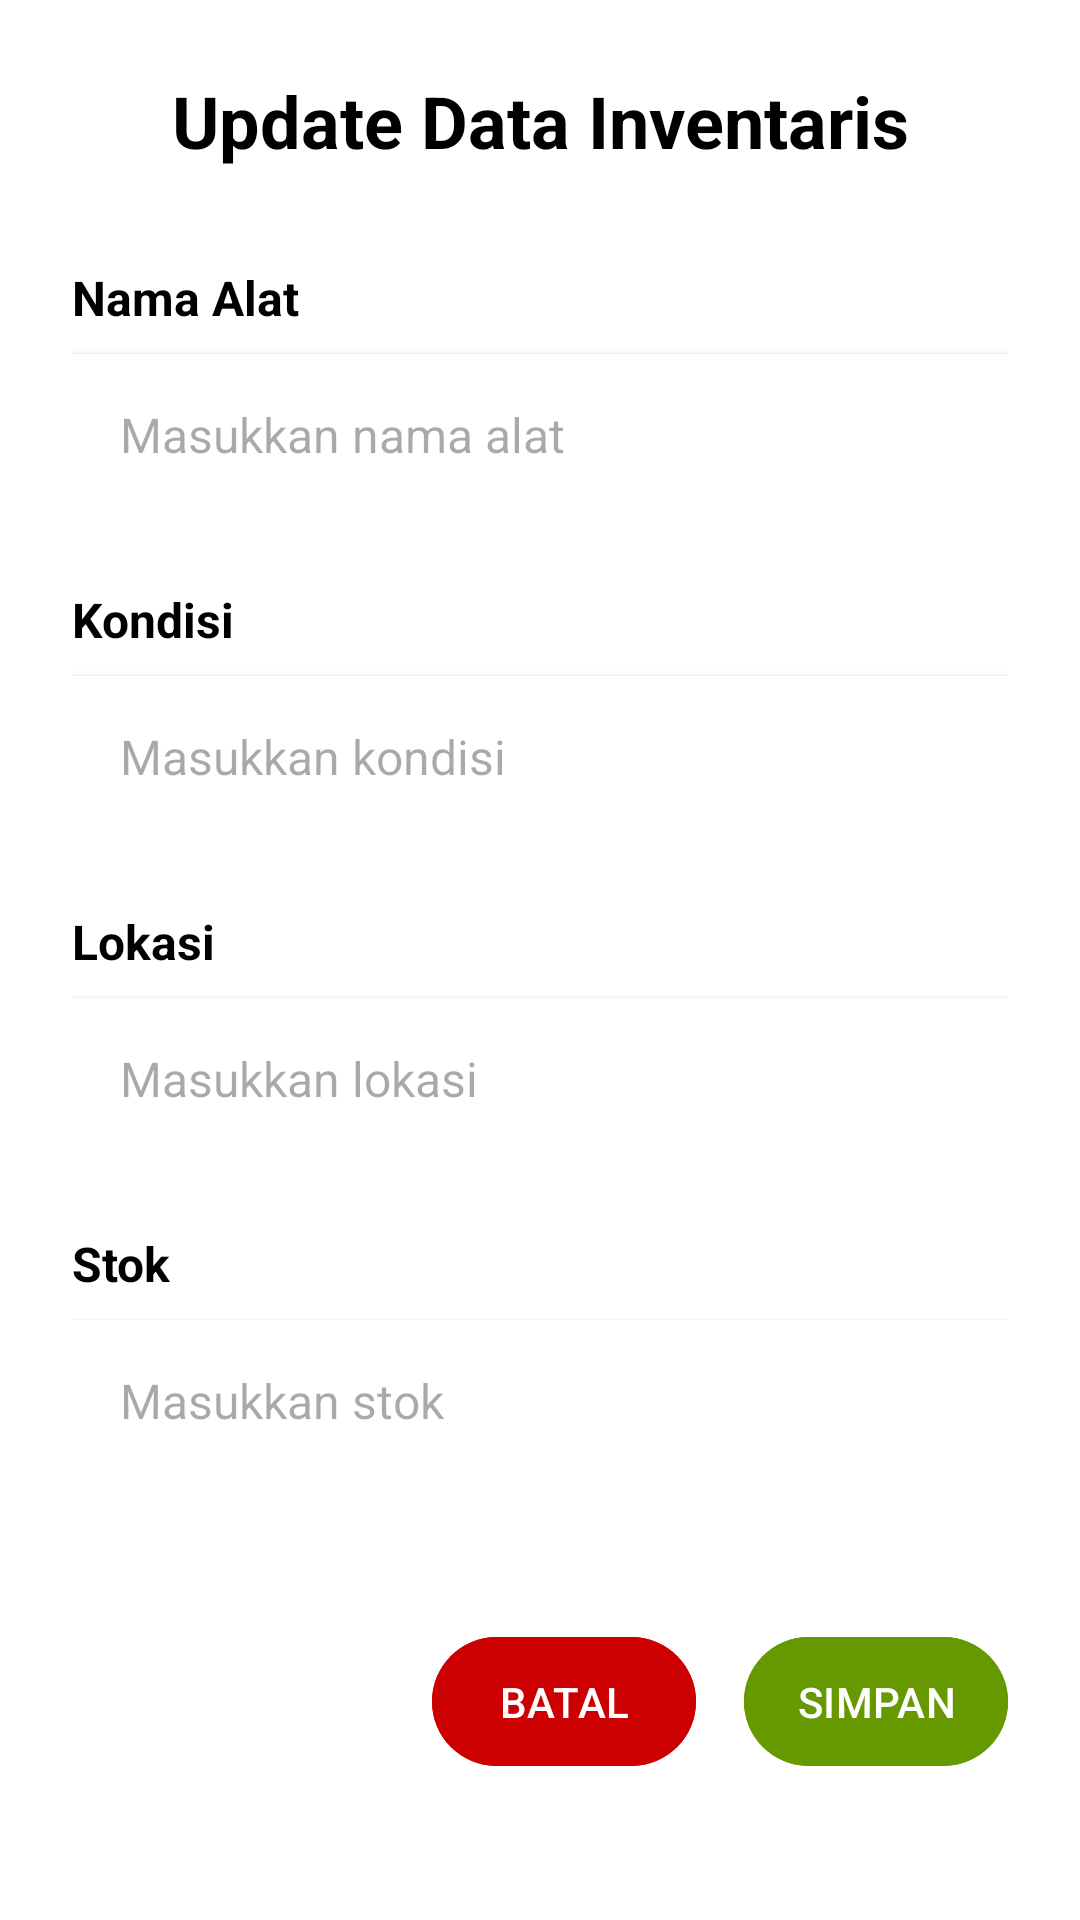

Layout XML and referenced resources for this Android screen:
<!-- AndroidManifest.xml: application theme Theme.Invytrack -->
<!-- res/layout/dialog_update.xml -->
<?xml version="1.0" encoding="utf-8"?>
<ScrollView xmlns:android="http://schemas.android.com/apk/res/android"
    android:layout_width="match_parent"
    android:layout_height="match_parent"
    android:background="@android:color/white"
    android:fillViewport="true">

    <LinearLayout
        android:layout_width="match_parent"
        android:layout_height="wrap_content"
        android:orientation="vertical"
        android:padding="24dp">

        
        <TextView
            android:layout_width="match_parent"
            android:layout_height="wrap_content"
            android:text="Update Data Inventaris"
            android:textColor="@android:color/black"
            android:textSize="24sp"
            android:textStyle="bold"
            android:gravity="center"
            android:layout_marginBottom="32dp" />

        
        <LinearLayout
            android:layout_width="match_parent"
            android:layout_height="wrap_content"
            android:orientation="vertical"
            android:layout_marginBottom="32dp">

            
            <LinearLayout
                android:layout_width="match_parent"
                android:layout_height="wrap_content"
                android:orientation="vertical"
                android:layout_marginBottom="24dp">

                <TextView
                    android:layout_width="match_parent"
                    android:layout_height="wrap_content"
                    android:text="Nama Alat"
                    android:textColor="@android:color/black"
                    android:textSize="16sp"
                    android:textStyle="bold"
                    android:layout_marginBottom="8dp" />

                <EditText
                    android:id="@+id/etUpdateNamaAlat"
                    android:layout_width="match_parent"
                    android:layout_height="wrap_content"
                    android:hint="Masukkan nama alat"
                    android:padding="16dp"
                    android:background="@android:color/white"
                    android:elevation="2dp"
                    android:textSize="16sp" />
            </LinearLayout>

            
            <LinearLayout
                android:layout_width="match_parent"
                android:layout_height="wrap_content"
                android:orientation="vertical"
                android:layout_marginBottom="24dp">

                <TextView
                    android:layout_width="match_parent"
                    android:layout_height="wrap_content"
                    android:text="Kondisi"
                    android:textColor="@android:color/black"
                    android:textSize="16sp"
                    android:textStyle="bold"
                    android:layout_marginBottom="8dp" />

                <EditText
                    android:id="@+id/etUpdateKondisi"
                    android:layout_width="match_parent"
                    android:layout_height="wrap_content"
                    android:hint="Masukkan kondisi"
                    android:padding="16dp"
                    android:background="@android:color/white"
                    android:elevation="2dp"
                    android:textSize="16sp" />
            </LinearLayout>

            
            <LinearLayout
                android:layout_width="match_parent"
                android:layout_height="wrap_content"
                android:orientation="vertical"
                android:layout_marginBottom="24dp">

                <TextView
                    android:layout_width="match_parent"
                    android:layout_height="wrap_content"
                    android:text="Lokasi"
                    android:textColor="@android:color/black"
                    android:textSize="16sp"
                    android:textStyle="bold"
                    android:layout_marginBottom="8dp" />

                <EditText
                    android:id="@+id/etUpdateLokasi"
                    android:layout_width="match_parent"
                    android:layout_height="wrap_content"
                    android:hint="Masukkan lokasi"
                    android:padding="16dp"
                    android:background="@android:color/white"
                    android:elevation="2dp"
                    android:textSize="16sp" />
            </LinearLayout>

            
            <LinearLayout
                android:layout_width="match_parent"
                android:layout_height="wrap_content"
                android:orientation="vertical">

                <TextView
                    android:layout_width="match_parent"
                    android:layout_height="wrap_content"
                    android:text="Stok"
                    android:textColor="@android:color/black"
                    android:textSize="16sp"
                    android:textStyle="bold"
                    android:layout_marginBottom="8dp" />

                <EditText
                    android:id="@+id/etUpdateStock"
                    android:layout_width="match_parent"
                    android:layout_height="wrap_content"
                    android:hint="Masukkan stok"
                    android:inputType="number"
                    android:padding="16dp"
                    android:background="@android:color/white"
                    android:elevation="2dp"
                    android:textSize="16sp" />
            </LinearLayout>
        </LinearLayout>

        
        <LinearLayout
            android:layout_width="match_parent"
            android:layout_height="wrap_content"
            android:orientation="horizontal"
            android:gravity="end"
            android:layout_marginTop="16dp">

            <Button
                android:id="@+id/tvCancel"
                android:layout_width="wrap_content"
                android:layout_height="wrap_content"
                android:text="BATAL"
                android:textColor="@android:color/white"
                android:backgroundTint="@android:color/holo_red_dark"
                android:layout_marginEnd="16dp"
                android:padding="12dp" />

            <Button
                android:id="@+id/tvUpdate"
                android:layout_width="wrap_content"
                android:layout_height="wrap_content"
                android:text="SIMPAN"
                android:textColor="@android:color/white"
                android:backgroundTint="@android:color/holo_green_dark"
                android:padding="12dp" />
        </LinearLayout>

    </LinearLayout>
</ScrollView>
<!-- resources referenced by this layout -->
<resources>
  <style name="Theme.Invytrack" parent="Base.Theme.Invytrack" />
  <style name="Base.Theme.Invytrack" parent="Theme.Material3.DayNight.NoActionBar">
          
          
      </style>
</resources>
